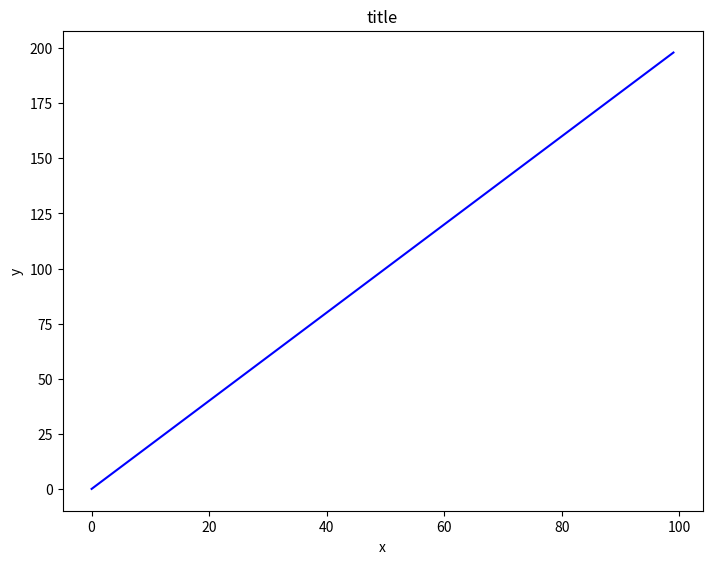
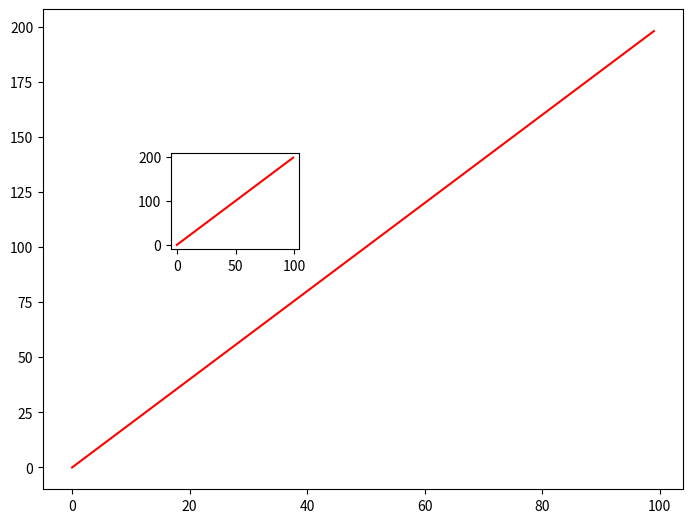
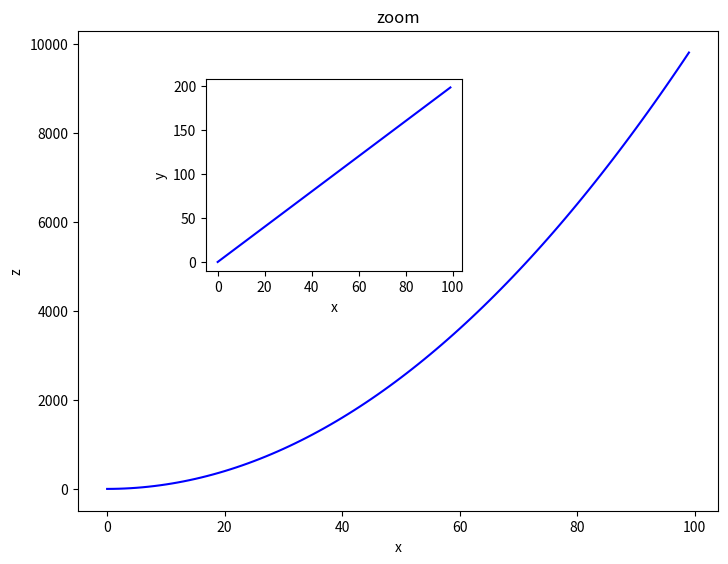

These figures' Python source, in order: (Note: this script raises an exception after producing the figures.)

# coding: utf-8

# ___
# 
# <a href='http://www.pieriandata.com'> <img src='../Pierian_Data_Logo.png' /></a>
# ___
# # Matplotlib Exercises 
# 
# Welcome to the exercises for reviewing matplotlib! Take your time with these, Matplotlib can be tricky to understand at first. These are relatively simple plots, but they can be hard if this is your first time with matplotlib, feel free to reference the solutions as you go along.
# 
# Also don't worry if you find the matplotlib syntax frustrating, we actually won't be using it that often throughout the course, we will switch to using seaborn and pandas built-in visualization capabilities. But, those are built-off of matplotlib, which is why it is still important to get exposure to it!
# 
# ** * NOTE: ALL THE COMMANDS FOR PLOTTING A FIGURE SHOULD ALL GO IN THE SAME CELL. SEPARATING THEM OUT INTO MULTIPLE CELLS MAY CAUSE NOTHING TO SHOW UP. * **
# 
# # Exercises
# 
# Follow the instructions to recreate the plots using this data:
# 
# ## Data

# In[4]:

import numpy as np
x = np.arange(0,100)
y = x*2
z = x**2


# ** Import matplotlib.pyplot as plt and set %matplotlib inline if you are using the jupyter notebook. What command do you use if you aren't using the jupyter notebook?**

# In[23]:

import matplotlib.pyplot as plt 
import matplotlib.pyplot as plt
import matplotlib.patches as patches
get_ipython().magic('matplotlib inline')


# ## Exercise 1
# 
# ** Follow along with these steps: **
# * ** Create a figure object called fig using plt.figure() **
# * ** Use add_axes to add an axis to the figure canvas at [0,0,1,1]. Call this new axis ax. **
# * ** Plot (x,y) on that axes and set the labels and titles to match the plot below:**

# In[6]:

fig = plt.figure()
ax = fig.add_axes([0,0,1,1])
ax.plot(x,y,'b')
ax.set_xlabel('x')
ax.set_ylabel('y')
ax.set_title('title')


# ## Exercise 2
# ** Create a figure object and put two axes on it, ax1 and ax2. Located at [0,0,1,1] and [0.2,0.5,.2,.2] respectively.**

# In[12]:

fig = plt.figure()
ax1 = fig.add_axes([0,0,1,1])
ax2 = fig.add_axes([0.2,0.5,.2,.2])




# In[ ]:




# ** Now plot (x,y) on both axes. And call your figure object to show it.**

# In[13]:

ax1.plot(x,y,'r')
ax2.plot(x,y,'r')


# In[14]:

fig.show()


# ## Exercise 3
# 
# ** Create the plot below by adding two axes to a figure object at [0,0,1,1] and [0.2,0.5,.4,.4]**

# In[16]:

fig = plt.figure()
ax1 = fig.add_axes( [0,0,1,1])
ax2 = fig.add_axes([0.2,0.5,.4,.4])


# In[ ]:




# ** Now use x,y, and z arrays to recreate the plot below. Notice the xlimits and y limits on the inserted plot:**

# In[29]:

ax1.plot(x,z,'b')
ax1.set_xlabel('x')
ax1.set_ylabel('z')
ax1.set_title('zoom')
ax2.plot(x,y,'b')
ax2.set_xlabel('x')
ax2.set_ylabel('y')


# In[32]:

ax1.show()


# ## Exercise 4
# 
# ** Use plt.subplots(nrows=1, ncols=2) to create the plot below.**

# In[48]:




# ** Now plot (x,y) and (x,z) on the axes. Play around with the linewidth and style**

# In[51]:




# ** See if you can resize the plot by adding the figsize() argument in plt.subplots() are copying and pasting your previous code.**

# In[32]:




# # Great Job!
